Image classification data set "vgg19_TVT" (MeganRows/MangroveCNN on GitHub). Class labels (8): acrostichum aureum, bruguiera cylindrica, bruguiera gymnorhiza, bruguiera sexangula, camptostemon philippensis, ceriops decandra, lumnitzera racemosa, sonneratia alba.

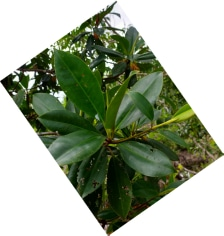
Label: bruguiera sexangula

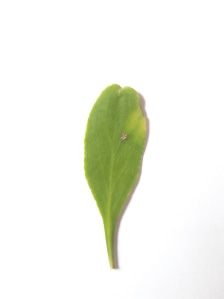
Label: lumnitzera racemosa

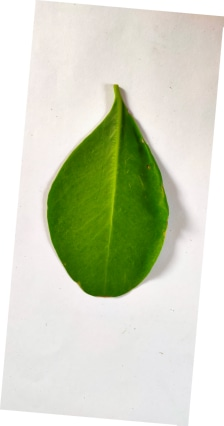
Label: sonneratia alba

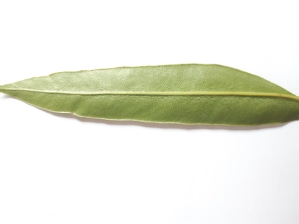
Label: acrostichum aureum

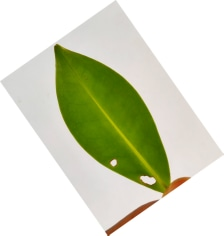
Label: bruguiera cylindrica
